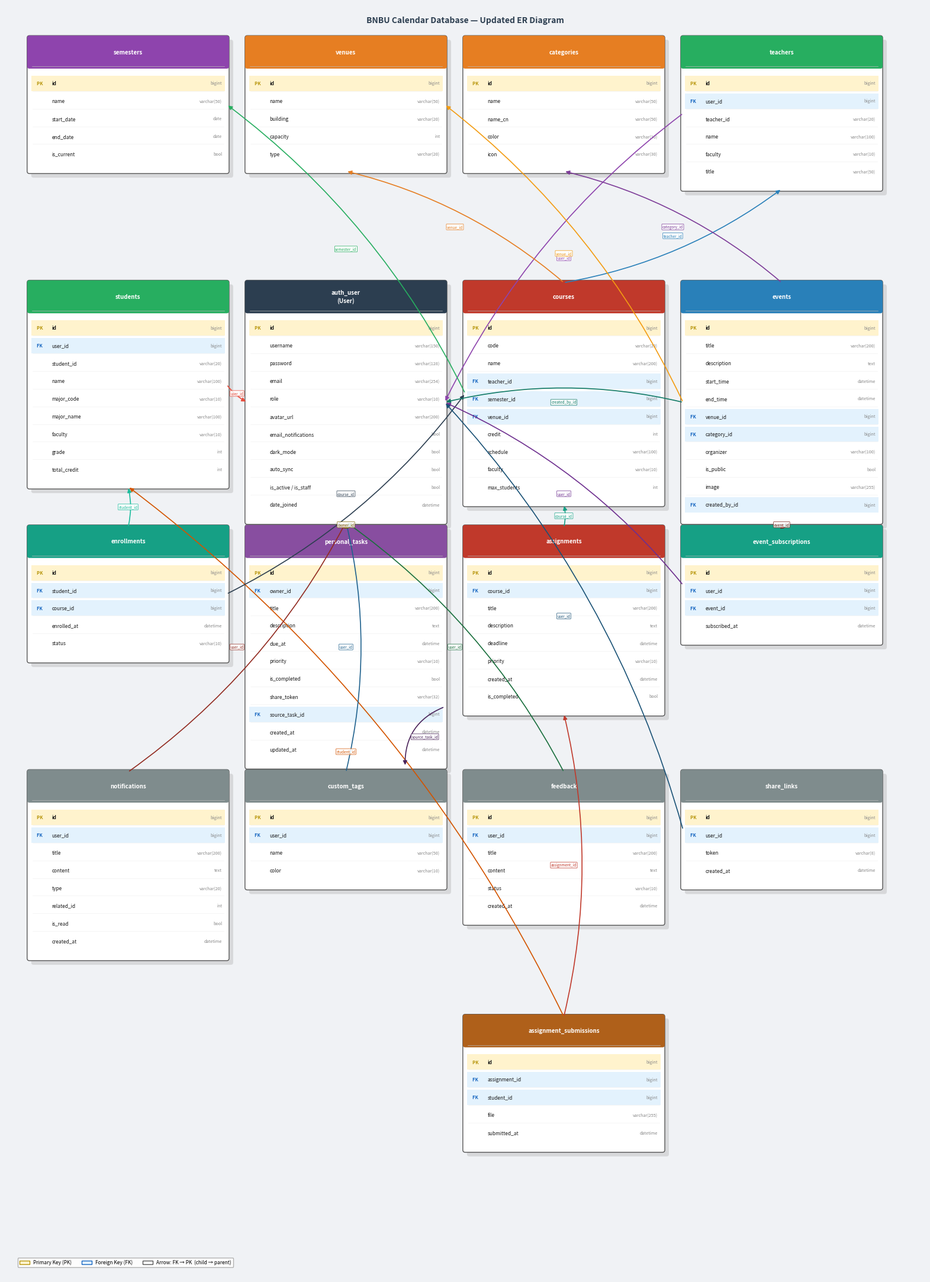

Write the Python code that produced this figure. (Note: this script raises an exception after producing the figure.)
"""Generate updated ER diagram with relationship arrows using matplotlib.

Updated for the latest project structure:
- Teacher/Admin are separated at the portal/permission level, but admin is still stored
  through auth_user.role, so there is no standalone admin table.
- Added personal_tasks and assignment_submissions.
"""
import matplotlib
matplotlib.use('Agg')
import matplotlib.pyplot as plt
import matplotlib.patches as mpatches
from matplotlib.patches import FancyBboxPatch

# ── Table definitions ──────────────────────────────────────────────────────────
# Each table: list of (field_name, type_str, tag)  tag: PK / FK / UQ / IDX / ""
TABLES = {
    "auth_user": {
        "color": "#2C3E50", "label": "auth_user\n(User)",
        "fields": [
            ("id", "bigint", "PK"),
            ("username", "varchar(150)", "UQ"),
            ("password", "varchar(128)", ""),
            ("email", "varchar(254)", ""),
            ("role", "varchar(10)", "IDX"),
            ("avatar_url", "varchar(200)", ""),
            ("email_notifications", "bool", ""),
            ("dark_mode", "bool", ""),
            ("auto_sync", "bool", ""),
            ("is_active / is_staff", "bool", ""),
            ("date_joined", "datetime", ""),
        ],
    },
    "students": {
        "color": "#27AE60", "label": "students",
        "fields": [
            ("id", "bigint", "PK"),
            ("user_id", "bigint", "FK UQ"),
            ("student_id", "varchar(20)", "UQ"),
            ("name", "varchar(100)", ""),
            ("major_code", "varchar(10)", ""),
            ("major_name", "varchar(100)", ""),
            ("faculty", "varchar(10)", ""),
            ("grade", "int", ""),
            ("total_credit", "int", ""),
        ],
    },
    "teachers": {
        "color": "#27AE60", "label": "teachers",
        "fields": [
            ("id", "bigint", "PK"),
            ("user_id", "bigint", "FK UQ"),
            ("teacher_id", "varchar(20)", "UQ"),
            ("name", "varchar(100)", ""),
            ("faculty", "varchar(10)", ""),
            ("title", "varchar(50)", ""),
        ],
    },
    "semesters": {
        "color": "#8E44AD", "label": "semesters",
        "fields": [
            ("id", "bigint", "PK"),
            ("name", "varchar(50)", ""),
            ("start_date", "date", ""),
            ("end_date", "date", ""),
            ("is_current", "bool", ""),
        ],
    },
    "venues": {
        "color": "#E67E22", "label": "venues",
        "fields": [
            ("id", "bigint", "PK"),
            ("name", "varchar(50)", ""),
            ("building", "varchar(20)", ""),
            ("capacity", "int", ""),
            ("type", "varchar(20)", ""),
        ],
    },
    "categories": {
        "color": "#E67E22", "label": "categories",
        "fields": [
            ("id", "bigint", "PK"),
            ("name", "varchar(50)", ""),
            ("name_cn", "varchar(50)", ""),
            ("color", "varchar(10)", ""),
            ("icon", "varchar(30)", ""),
        ],
    },
    "courses": {
        "color": "#C0392B", "label": "courses",
        "fields": [
            ("id", "bigint", "PK"),
            ("code", "varchar(20)", "UQ"),
            ("name", "varchar(200)", ""),
            ("teacher_id", "bigint", "FK"),
            ("semester_id", "bigint", "FK"),
            ("venue_id", "bigint", "FK"),
            ("credit", "int", ""),
            ("schedule", "varchar(100)", ""),
            ("faculty", "varchar(10)", ""),
            ("max_students", "int", ""),
        ],
    },
    "assignments": {
        "color": "#C0392B", "label": "assignments",
        "fields": [
            ("id", "bigint", "PK"),
            ("course_id", "bigint", "FK IDX"),
            ("title", "varchar(200)", ""),
            ("description", "text", ""),
            ("deadline", "datetime", "IDX"),
            ("priority", "varchar(10)", ""),
            ("created_at", "datetime", ""),
            ("is_completed", "bool", ""),
        ],
    },
    "assignment_submissions": {
        "color": "#AF601A", "label": "assignment_submissions",
        "fields": [
            ("id", "bigint", "PK"),
            ("assignment_id", "bigint", "FK"),
            ("student_id", "bigint", "FK"),
            ("file", "varchar(255)", ""),
            ("submitted_at", "datetime", ""),
        ],
    },
    "enrollments": {
        "color": "#16A085", "label": "enrollments",
        "fields": [
            ("id", "bigint", "PK"),
            ("student_id", "bigint", "FK IDX"),
            ("course_id", "bigint", "FK IDX"),
            ("enrolled_at", "datetime", ""),
            ("status", "varchar(10)", "IDX"),
        ],
    },
    "events": {
        "color": "#2980B9", "label": "events",
        "fields": [
            ("id", "bigint", "PK"),
            ("title", "varchar(200)", ""),
            ("description", "text", ""),
            ("start_time", "datetime", "IDX"),
            ("end_time", "datetime", "IDX"),
            ("venue_id", "bigint", "FK"),
            ("category_id", "bigint", "FK IDX"),
            ("organizer", "varchar(100)", ""),
            ("is_public", "bool", ""),
            ("image", "varchar(255)", ""),
            ("created_by_id", "bigint", "FK"),
        ],
    },
    "notifications": {
        "color": "#7F8C8D", "label": "notifications",
        "fields": [
            ("id", "bigint", "PK"),
            ("user_id", "bigint", "FK IDX"),
            ("title", "varchar(200)", ""),
            ("content", "text", ""),
            ("type", "varchar(20)", ""),
            ("related_id", "int", ""),
            ("is_read", "bool", "IDX"),
            ("created_at", "datetime", "IDX"),
        ],
    },
    "custom_tags": {
        "color": "#7F8C8D", "label": "custom_tags",
        "fields": [
            ("id", "bigint", "PK"),
            ("user_id", "bigint", "FK"),
            ("name", "varchar(50)", ""),
            ("color", "varchar(10)", ""),
        ],
    },
    "feedback": {
        "color": "#7F8C8D", "label": "feedback",
        "fields": [
            ("id", "bigint", "PK"),
            ("user_id", "bigint", "FK"),
            ("title", "varchar(200)", ""),
            ("content", "text", ""),
            ("status", "varchar(10)", ""),
            ("created_at", "datetime", ""),
        ],
    },
    "event_subscriptions": {
        "color": "#16A085", "label": "event_subscriptions",
        "fields": [
            ("id", "bigint", "PK"),
            ("user_id", "bigint", "FK"),
            ("event_id", "bigint", "FK"),
            ("subscribed_at", "datetime", ""),
        ],
    },
    "share_links": {
        "color": "#7F8C8D", "label": "share_links",
        "fields": [
            ("id", "bigint", "PK"),
            ("user_id", "bigint", "FK"),
            ("token", "varchar(8)", "UQ IDX"),
            ("created_at", "datetime", ""),
        ],
    },
    "personal_tasks": {
        "color": "#884EA0", "label": "personal_tasks",
        "fields": [
            ("id", "bigint", "PK"),
            ("owner_id", "bigint", "FK IDX"),
            ("title", "varchar(200)", ""),
            ("description", "text", ""),
            ("due_at", "datetime", "IDX"),
            ("priority", "varchar(10)", ""),
            ("is_completed", "bool", ""),
            ("share_token", "varchar(32)", "UQ IDX"),
            ("source_task_id", "bigint", "FK"),
            ("created_at", "datetime", ""),
            ("updated_at", "datetime", ""),
        ],
    },
}

# ── FK relationships (child_table, parent_table, label) ───────────────────────
RELATIONS = [
    ("students", "auth_user", "user_id"),
    ("teachers", "auth_user", "user_id"),
    ("courses", "teachers", "teacher_id"),
    ("courses", "semesters", "semester_id"),
    ("courses", "venues", "venue_id"),
    ("assignments", "courses", "course_id"),
    ("assignment_submissions", "assignments", "assignment_id"),
    ("assignment_submissions", "students", "student_id"),
    ("enrollments", "students", "student_id"),
    ("enrollments", "courses", "course_id"),
    ("events", "venues", "venue_id"),
    ("events", "categories", "category_id"),
    ("events", "auth_user", "created_by_id"),
    ("notifications", "auth_user", "user_id"),
    ("custom_tags", "auth_user", "user_id"),
    ("feedback", "auth_user", "user_id"),
    ("event_subscriptions", "auth_user", "user_id"),
    ("event_subscriptions", "events", "event_id"),
    ("share_links", "auth_user", "user_id"),
    ("personal_tasks", "auth_user", "owner_id"),
    ("personal_tasks", "personal_tasks", "source_task_id"),
]

# ── Grid layout (col, row) ────────────────────────────────────────────────────
GRID = {
    "semesters": (0, 0),
    "venues": (1, 0),
    "categories": (2, 0),
    "teachers": (3, 0),

    "students": (0, 1),
    "auth_user": (1, 1),
    "courses": (2, 1),
    "events": (3, 1),

    "enrollments": (0, 2),
    "personal_tasks": (1, 2),
    "assignments": (2, 2),
    "event_subscriptions": (3, 2),

    "notifications": (0, 3),
    "custom_tags": (1, 3),
    "feedback": (2, 3),
    "share_links": (3, 3),

    "assignment_submissions": (2, 4),
}

# ── Drawing constants ─────────────────────────────────────────────────────────
COL_W = 3.7
ROW_H = 4.15
TBL_W = 3.35
FIELD_H = 0.30
HDR_H = 0.48
PAD_Y = 0.14

MAX_COL = max(c for c, _ in GRID.values()) + 1
MAX_ROW = max(r for _, r in GRID.values()) + 1
FIG_W = MAX_COL * COL_W + 0.8
FIG_H = MAX_ROW * ROW_H + 0.8

fig, ax = plt.subplots(figsize=(FIG_W, FIG_H), dpi=150)
ax.set_xlim(0, FIG_W)
ax.set_ylim(0, FIG_H)
ax.axis('off')
fig.patch.set_facecolor('#F0F2F5')


def box_geom(tname):
    col, row = GRID[tname]
    n = len(TABLES[tname]["fields"])
    h = HDR_H + PAD_Y + n * FIELD_H + PAD_Y
    x = col * COL_W + 0.4
    y = FIG_H - (row * ROW_H + 0.55 + h)
    return x, y, TBL_W, h


BOX = {t: box_geom(t) for t in TABLES}


def edge_point(tname, toward):
    x, y, w, h = BOX[tname]
    tx, ty, tw, th = BOX[toward]
    cx, cy = x + w / 2, y + h / 2
    tcx, tcy = tx + tw / 2, ty + th / 2
    dx, dy = tcx - cx, tcy - cy
    if abs(dx) >= abs(dy):
        return ((x + w, cy), 'right') if dx > 0 else ((x, cy), 'left')
    return ((cx, y + h), 'top') if dy > 0 else ((cx, y), 'bottom')


for tname, info in TABLES.items():
    x, y, w, h = BOX[tname]
    color = info["color"]
    fields = info["fields"]
    label = info["label"]

    ax.add_patch(FancyBboxPatch((x + 0.07, y - 0.07), w, h,
                                boxstyle="round,pad=0.04", linewidth=0,
                                facecolor='#AAAAAA', alpha=0.35, zorder=1))

    ax.add_patch(FancyBboxPatch((x, y), w, h,
                                boxstyle="round,pad=0.04", linewidth=1.0,
                                edgecolor='#555555', facecolor='white', zorder=2))

    ax.add_patch(FancyBboxPatch((x, y + h - HDR_H), w, HDR_H,
                                boxstyle="round,pad=0.04", linewidth=0,
                                facecolor=color, zorder=3))

    ax.text(x + w / 2, y + h - HDR_H / 2, label,
            ha='center', va='center', fontsize=7.0, fontweight='bold',
            color='white', zorder=4, linespacing=1.3)

    ax.plot([x + 0.04, x + w - 0.04], [y + h - HDR_H, y + h - HDR_H],
            color='#BBBBBB', lw=0.5, zorder=4)

    for i, (fname, ftype, tag) in enumerate(fields):
        fy = y + h - HDR_H - PAD_Y - (i + 0.5) * FIELD_H
        is_pk = "PK" in tag
        is_fk = "FK" in tag
        bg = '#FFF3CD' if is_pk else ('#E3F2FD' if is_fk else 'white')
        ax.add_patch(mpatches.Rectangle(
            (x + 0.03, fy - FIELD_H / 2 + 0.02), w - 0.06, FIELD_H - 0.04,
            facecolor=bg, edgecolor='none', zorder=3))

        prefix = "PK " if is_pk else ("FK " if is_fk else "    ")
        pfx_color = '#B7950B' if is_pk else ('#1565C0' if is_fk else '#999999')
        ax.text(x + 0.12, fy, prefix, ha='left', va='center',
                fontsize=5.5, color=pfx_color, fontweight='bold', zorder=5)
        ax.text(x + 0.38, fy, fname, ha='left', va='center',
                fontsize=6.0, color='#1A1A1A', zorder=5,
                fontweight='bold' if is_pk else 'normal')
        ax.text(x + w - 0.08, fy, ftype, ha='right', va='center',
                fontsize=5.2, color='#888888', style='italic', zorder=5)

        if i < len(fields) - 1:
            ax.plot([x + 0.05, x + w - 0.05],
                    [fy - FIELD_H / 2 + 0.02, fy - FIELD_H / 2 + 0.02],
                    color='#EEEEEE', lw=0.4, zorder=4)

ARROW_COLORS = [
    '#E74C3C', '#8E44AD', '#2980B9', '#27AE60', '#E67E22', '#16A085', '#C0392B',
    '#D35400', '#1ABC9C', '#2C3E50', '#F39C12', '#7D3C98', '#117A65', '#922B21',
    '#1F618D', '#196F3D', '#6E2F8F', '#7B241C', '#1A5276', '#7D6608', '#4A235A'
]

for idx, (child, parent, fk_label) in enumerate(RELATIONS):
    (px, py), _ = edge_point(parent, child)
    (cx, cy), _ = edge_point(child, parent)
    color = ARROW_COLORS[idx % len(ARROW_COLORS)]

    rad = 0.12 if child != parent else 0.35
    if child == parent:
        x, y, w, h = BOX[child]
        cx, cy = x + w, y + h * 0.25
        px, py = x + w * 0.8, y

    ax.annotate(
        "",
        xy=(px, py), xytext=(cx, cy),
        arrowprops=dict(
            arrowstyle="-|>",
            color=color,
            lw=1.2,
            connectionstyle=f"arc3,rad={rad}",
            mutation_scale=10,
        ),
        zorder=6,
    )

    mx, my = (px + cx) / 2, (py + cy) / 2
    ax.text(mx, my, fk_label, fontsize=4.5, color=color,
            ha='center', va='center', zorder=7,
            bbox=dict(boxstyle='round,pad=0.15', facecolor='white',
                      edgecolor=color, linewidth=0.6, alpha=0.85))

ax.text(FIG_W / 2, FIG_H - 0.18,
        "BNBU Calendar Database — Updated ER Diagram",
        ha='center', va='top', fontsize=10, fontweight='bold', color='#2C3E50')

legend_items = [
    mpatches.Patch(facecolor='#FFF3CD', edgecolor='#B7950B', label='Primary Key (PK)'),
    mpatches.Patch(facecolor='#E3F2FD', edgecolor='#1565C0', label='Foreign Key (FK)'),
    mpatches.Patch(facecolor='white', edgecolor='#555555',
                   label='Arrow: FK → PK  (child → parent)'),
]
ax.legend(handles=legend_items, loc='lower left', fontsize=6,
          framealpha=0.9, edgecolor='#AAAAAA', ncol=3,
          bbox_to_anchor=(0.01, 0.005))

plt.tight_layout(pad=0.3)
out = "/mnt/data/updated_generate_er_style.png"
plt.savefig(out, dpi=150, bbox_inches='tight', facecolor='#F0F2F5')
print(f"Saved → {out}")
